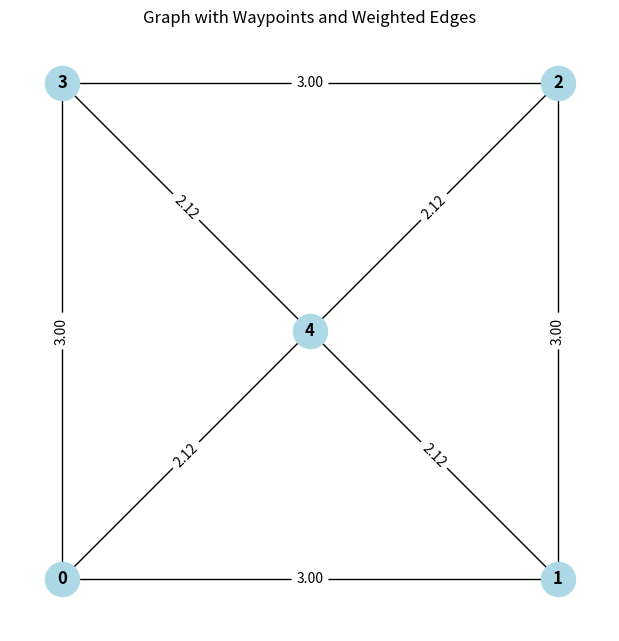

This chart was generated by the following Python code:
import numpy as np
import networkx as nx
import matplotlib.pyplot as plt

# Define waypoints manually (example coordinates, adjust to your map)
waypoints = np.array([
    [1, 1],  # Node 0
    [4, 1],  # Node 1
    [4, 4],  # Node 2
    [1, 4],  # Node 3
    [2.5, 2.5]  # Node 4 (center node)
])

# Define edges manually (only connect nodes that have a clear straight path)
# Example: (0,1), (1,2), (2,3), (3,0), and diagonals (0,4), (1,4), etc.
edges = [
    (0, 1),
    (1, 2),
    (2, 3),
    (3, 0),
    (0, 4),
    (1, 4),
    (2, 4),
    (3, 4)
]

# Create graph and add edges
G = nx.Graph()
G.add_nodes_from(range(len(waypoints)))
G.add_edges_from(edges)

# Compute adjacency matrix (1 if edge exists, else 0)
adjacency_matrix = nx.to_numpy_array(G)
print("Adjacency matrix:")
print(adjacency_matrix)

# Compute weight matrix using Euclidean distance between waypoints
weight_matrix = np.zeros_like(adjacency_matrix, dtype=float)
for i, j in G.edges():
    dist = np.linalg.norm(waypoints[i] - waypoints[j])
    weight_matrix[i, j] = dist
    weight_matrix[j, i] = dist  # undirected graph

print("\nWeight matrix:")
print(weight_matrix)

# Visualization
pos = {i: waypoints[i] for i in range(len(waypoints))}
plt.figure(figsize=(6,6))
nx.draw(G, pos, with_labels=True, node_color='lightblue', node_size=600, font_weight='bold')

# Draw edge labels (weights)
edge_labels = {(i, j): f"{weight_matrix[i,j]:.2f}" for i,j in G.edges()}
nx.draw_networkx_edge_labels(G, pos, edge_labels=edge_labels)

plt.title("Graph with Waypoints and Weighted Edges")
plt.grid(True)
plt.show()
